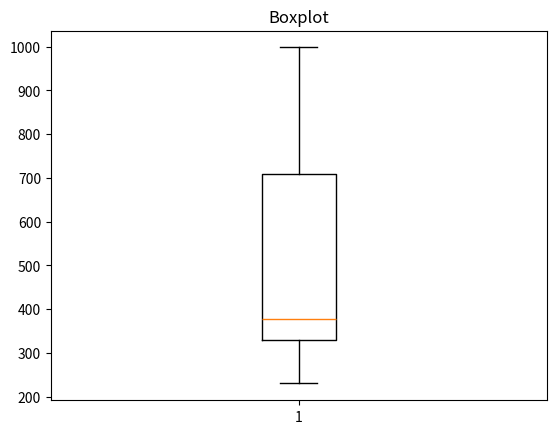

This figure's Python source:
#Boxplot - diagrama de caixa

import matplotlib.pyplot as plt
import random

vetor = []

for i in range(10):
    numero_aleatorio = random.randint(0,1000)
    vetor.append(numero_aleatorio)

plt.boxplot(vetor)
plt.title("Boxplot")
plt.show()